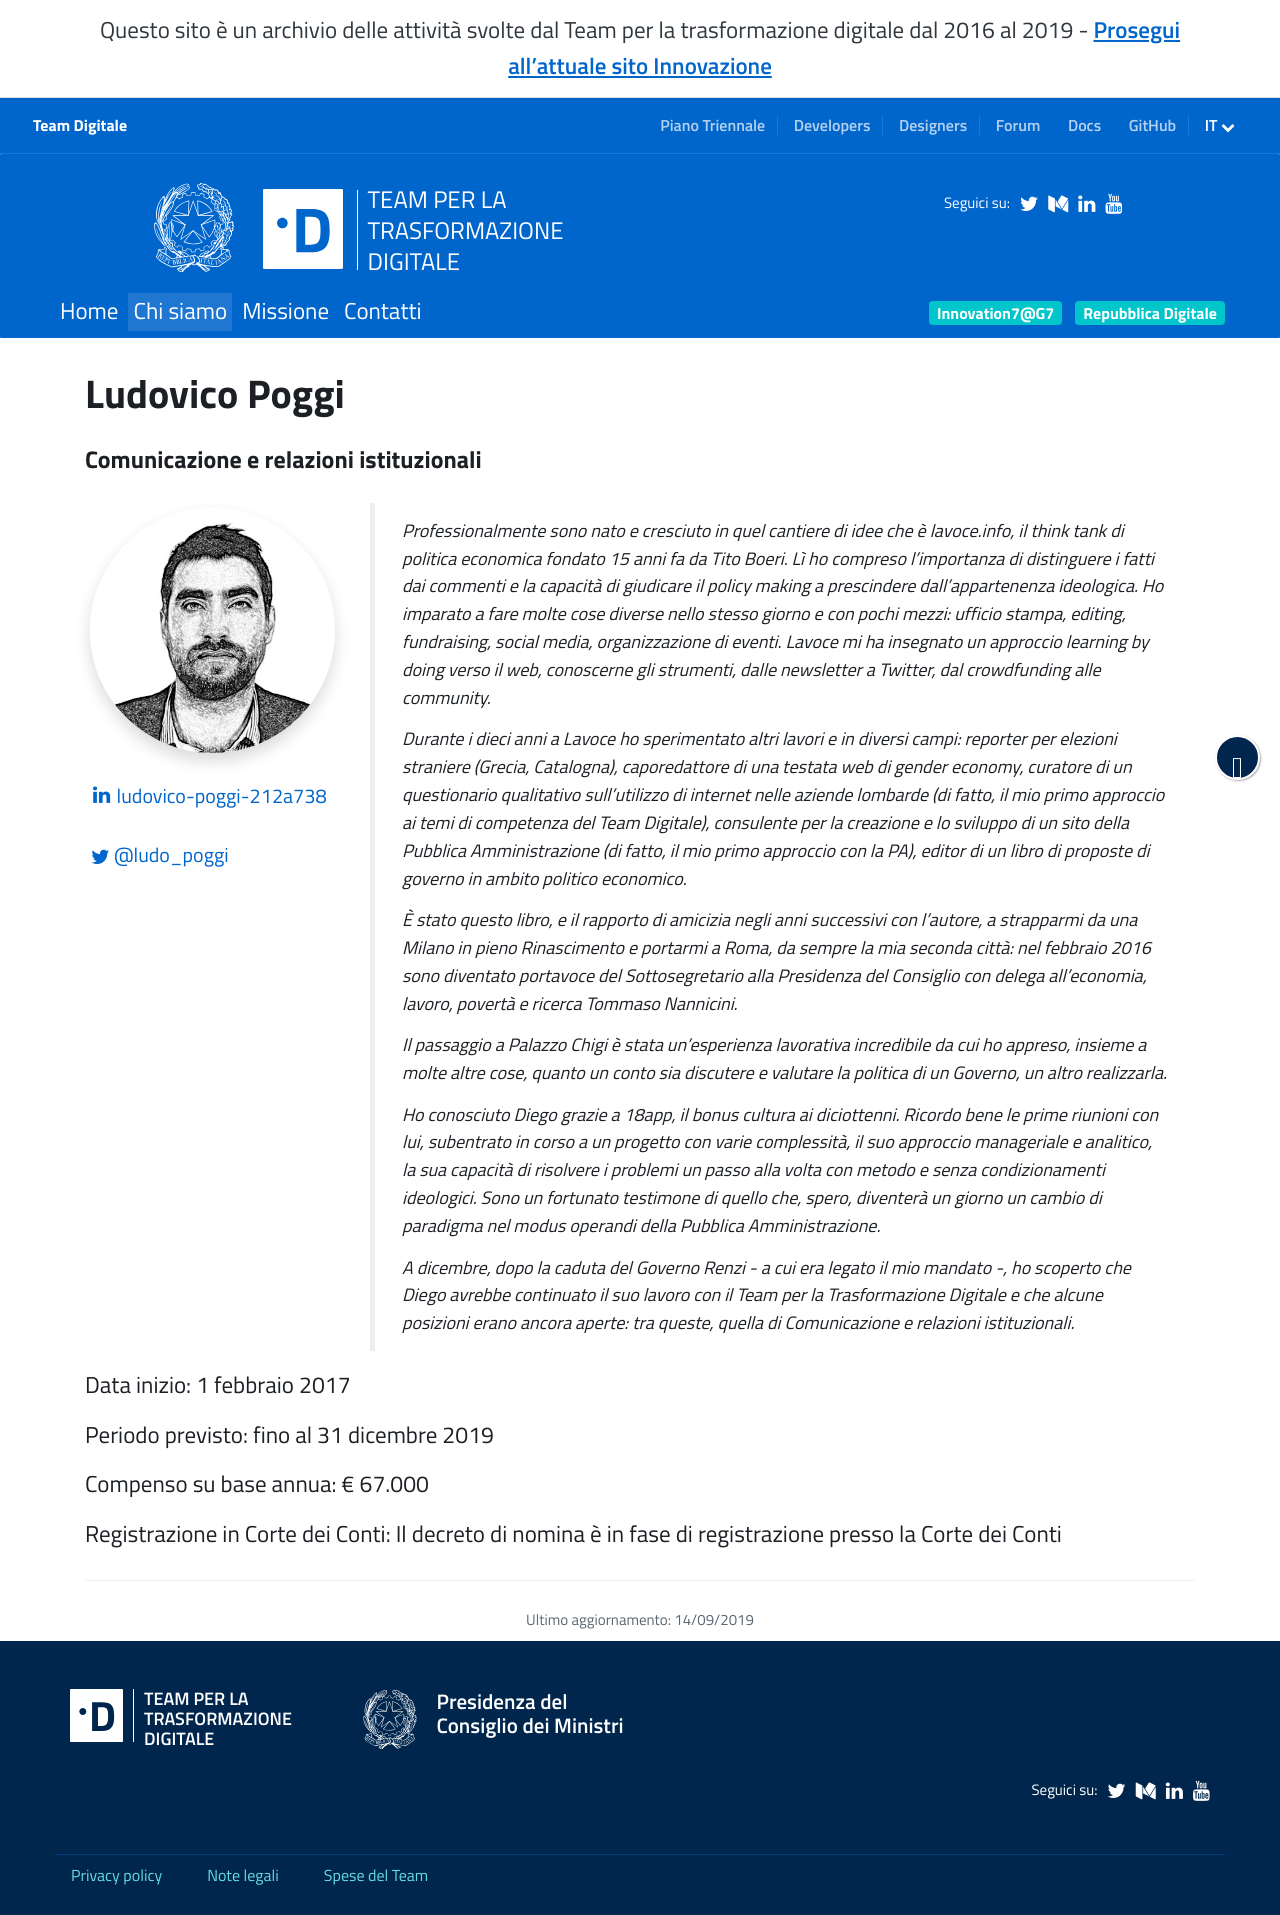

repository: teamdigitale/teamdigitale.governo.it · page: it/people/ludovico-poggi.html · generator: jekyll

---
title: Ludovico Poggi
lang: it
permalink: /it/people/ludovico-poggi.html
layout: people
role: Comunicazione e relazioni istituzionali
twitter_user: ludo_poggi
medium_user:
linkedin_url: https://www.linkedin.com/in/ludovico-poggi-212a738/
ref: ludovico-poggi
parent_ref: team
start_date: 1 febbraio 2017
period_provided: fino al 31 dicembre 2019
annual_compensation: € 67.000
approved_by_court: Il decreto di nomina è in fase di registrazione presso la Corte dei Conti
---

Professionalmente sono nato e cresciuto in quel cantiere di idee che è lavoce.info, il think tank di politica economica fondato 15 anni fa da Tito Boeri. Lì ho compreso l’importanza di distinguere i fatti dai commenti e la capacità di giudicare il policy making a prescindere dall’appartenenza ideologica. Ho imparato a fare molte cose diverse nello stesso giorno e con pochi mezzi: ufficio stampa, editing, fundraising, social media, organizzazione di eventi. Lavoce mi ha insegnato un approccio learning by doing verso il web, conoscerne gli strumenti, dalle newsletter a Twitter, dal crowdfunding alle community.

Durante i dieci anni a Lavoce ho sperimentato altri lavori e in diversi campi: reporter per elezioni straniere (Grecia, Catalogna), caporedattore di una testata web di gender economy, curatore di un questionario qualitativo sull’utilizzo di internet nelle aziende lombarde (di fatto, il mio primo approccio ai temi di competenza del Team Digitale), consulente per la creazione e lo sviluppo di un sito della Pubblica Amministrazione (di fatto, il mio primo approccio con la PA), editor di un libro di proposte di governo in ambito politico economico.

È stato questo libro, e il rapporto di amicizia negli anni successivi con l’autore, a strapparmi da una Milano in pieno Rinascimento e portarmi a Roma, da sempre la mia seconda città: nel febbraio 2016 sono diventato portavoce del Sottosegretario alla Presidenza del Consiglio con delega all’economia,
lavoro, povertà e ricerca Tommaso Nannicini.

Il passaggio a Palazzo Chigi è stata un’esperienza lavorativa incredibile da cui ho appreso, insieme a molte altre cose, quanto un conto sia discutere e valutare la politica di un Governo, un altro realizzarla.

Ho conosciuto Diego grazie a 18app, il bonus cultura ai diciottenni. Ricordo bene le prime riunioni con lui, subentrato in corso a un progetto con varie complessità, il suo approccio manageriale e analitico, la sua capacità di risolvere i problemi un passo alla volta con metodo e senza condizionamenti ideologici. Sono un fortunato testimone di quello che, spero, diventerà un giorno un cambio di paradigma nel modus operandi della Pubblica Amministrazione.

A dicembre, dopo la caduta del Governo Renzi - a cui era legato il mio mandato -, ho scoperto che Diego avrebbe continuato il suo lavoro con il Team per la Trasformazione Digitale e che alcune posizioni erano ancora aperte: tra queste, quella di Comunicazione e relazioni istituzionali.
